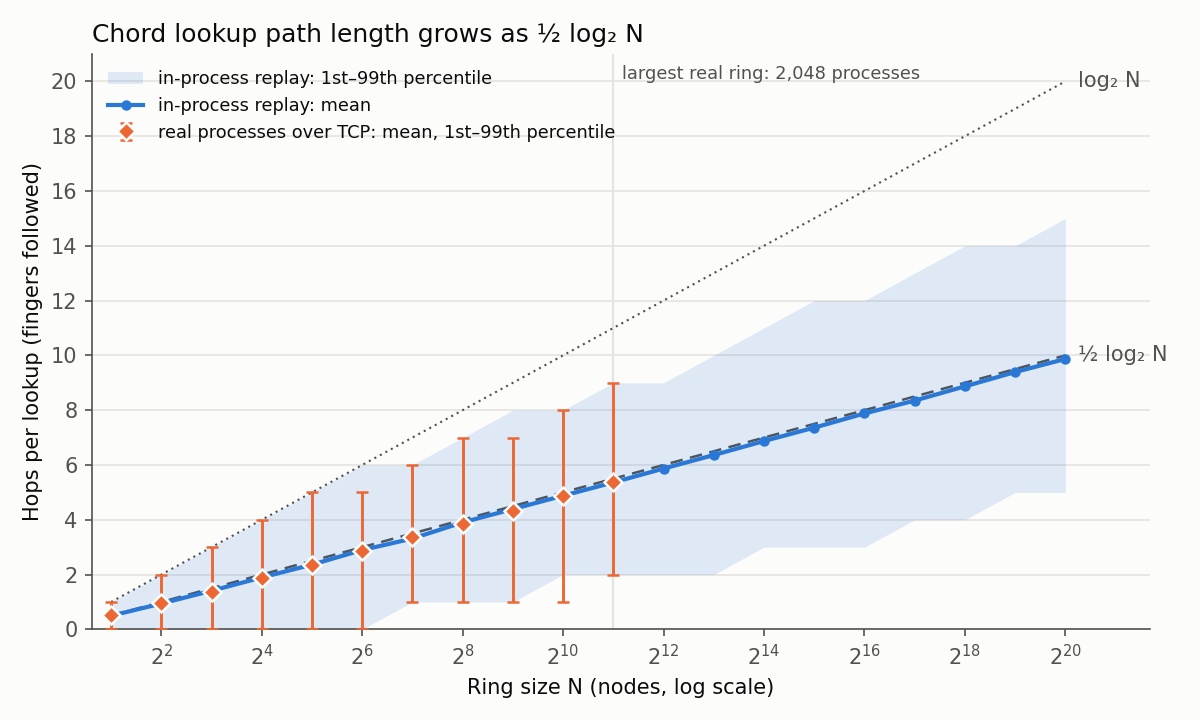

The data file committed next to this chart (first rows):
series, n, rings, lookups, mean_hops, p1_hops, p50_hops, p99_hops, max_hops, mean_requests, half_log2_n, replay_identical, startup_s_max, rss_kib_median, pss_kib_median, memavailable_drop_kib_per_node
real, 2, 3, 12288, 0.507, 0, 1, 1, 1, 1.507, 0.5, 12288/12288, 0.2, 6528, 1316, 522
real, 4, 3, 12288, 0.947, 0, 1, 2, 2, 1.947, 1.0, 12288/12288, 0.2, 6528, 1177, 2133
real, 8, 3, 12288, 1.377, 0, 1, 3, 3, 2.377, 1.5, 12288/12288, 0.0, 6528, 1043, 468
real, 16, 3, 12288, 1.866, 0, 2, 4, 4, 2.866, 2.0, 12288/12288, 0.0, 6528, 931.0, 1228
real, 32, 3, 12288, 2.336, 0, 2, 5, 6, 3.336, 2.5, 12288/12288, 0.0, 6528, 852.0, 479
real, 64, 3, 12288, 2.872, 0, 3, 5, 6, 3.872, 3.0, 12288/12288, 0.2, 6528, 801.0, 640
real, 128, 3, 12288, 3.384, 1, 3, 6, 7, 4.384, 3.5, 12288/12288, 0.2, 6528, 776.0, 800
real, 256, 3, 12288, 3.863, 1, 4, 7, 8, 4.863, 4.0, 12288/12288, 0.4, 6528, 777.0, 870
real, 512, 3, 12288, 4.322, 1, 4, 7, 9, 5.322, 4.5, 12288/12288, 0.9, 6656, 803.0, 904
real, 1024, 3, 12288, 4.85, 1, 5, 8, 10, 5.85, 5.0, 12288/12288, 2.9, 6656, 869.0, 963
real, 2048, 3, 12288, 5.377, 2, 5, 9, 11, 6.377, 5.5, 12288/12288, 7.6, 6784, 950.0, 1063
sim, 2, 3, 12288, 0.497, 0, 0, 1, 1, 1.497, 0.5, , , , , 
sim, 4, 3, 12288, 0.942, 0, 1, 2, 2, 1.942, 1.0, , , , , 
sim, 8, 3, 12288, 1.408, 0, 1, 3, 3, 2.408, 1.5, , , , , 
sim, 16, 3, 12288, 1.894, 0, 2, 4, 4, 2.894, 2.0, , , , , 
sim, 32, 3, 12288, 2.362, 0, 2, 5, 6, 3.362, 2.5, , , , , 
sim, 64, 3, 12288, 2.895, 0, 3, 6, 7, 3.895, 3.0, , , , , 
sim, 128, 3, 12288, 3.315, 1, 3, 6, 7, 4.315, 3.5, , , , , 
sim, 256, 3, 12288, 3.904, 1, 4, 7, 8, 4.904, 4.0, , , , , 
sim, 512, 3, 12288, 4.39, 1, 4, 8, 9, 5.39, 4.5, , , , , 
sim, 1024, 3, 12288, 4.878, 2, 5, 8, 10, 5.878, 5.0, , , , , 
sim, 2048, 3, 12288, 5.362, 2, 5, 9, 11, 6.362, 5.5, , , , , 
sim, 4096, 3, 12288, 5.869, 2, 6, 9, 11, 6.869, 6.0, , , , , 
sim, 8192, 3, 12288, 6.362, 2, 6, 10, 12, 7.362, 6.5, , , , , 
sim, 16384, 3, 12288, 6.873, 3, 7, 11, 13, 7.873, 7.0, , , , , 
sim, 32768, 3, 12288, 7.362, 3, 7, 12, 14, 8.362, 7.5, , , , , 
sim, 65536, 3, 12288, 7.88, 3, 8, 12, 14, 8.88, 8.0, , , , , 
sim, 131072, 3, 12288, 8.35, 4, 8, 13, 15, 9.35, 8.5, , , , , 
sim, 262144, 3, 12288, 8.869, 4, 9, 14, 16, 9.869, 9.0, , , , , 
sim, 524288, 3, 12288, 9.391, 5, 9, 14, 16, 10.39, 9.5, , , , , 
sim, 1048576, 3, 12288, 9.869, 5, 10, 15, 18, 10.87, 10.0, , , , , 
